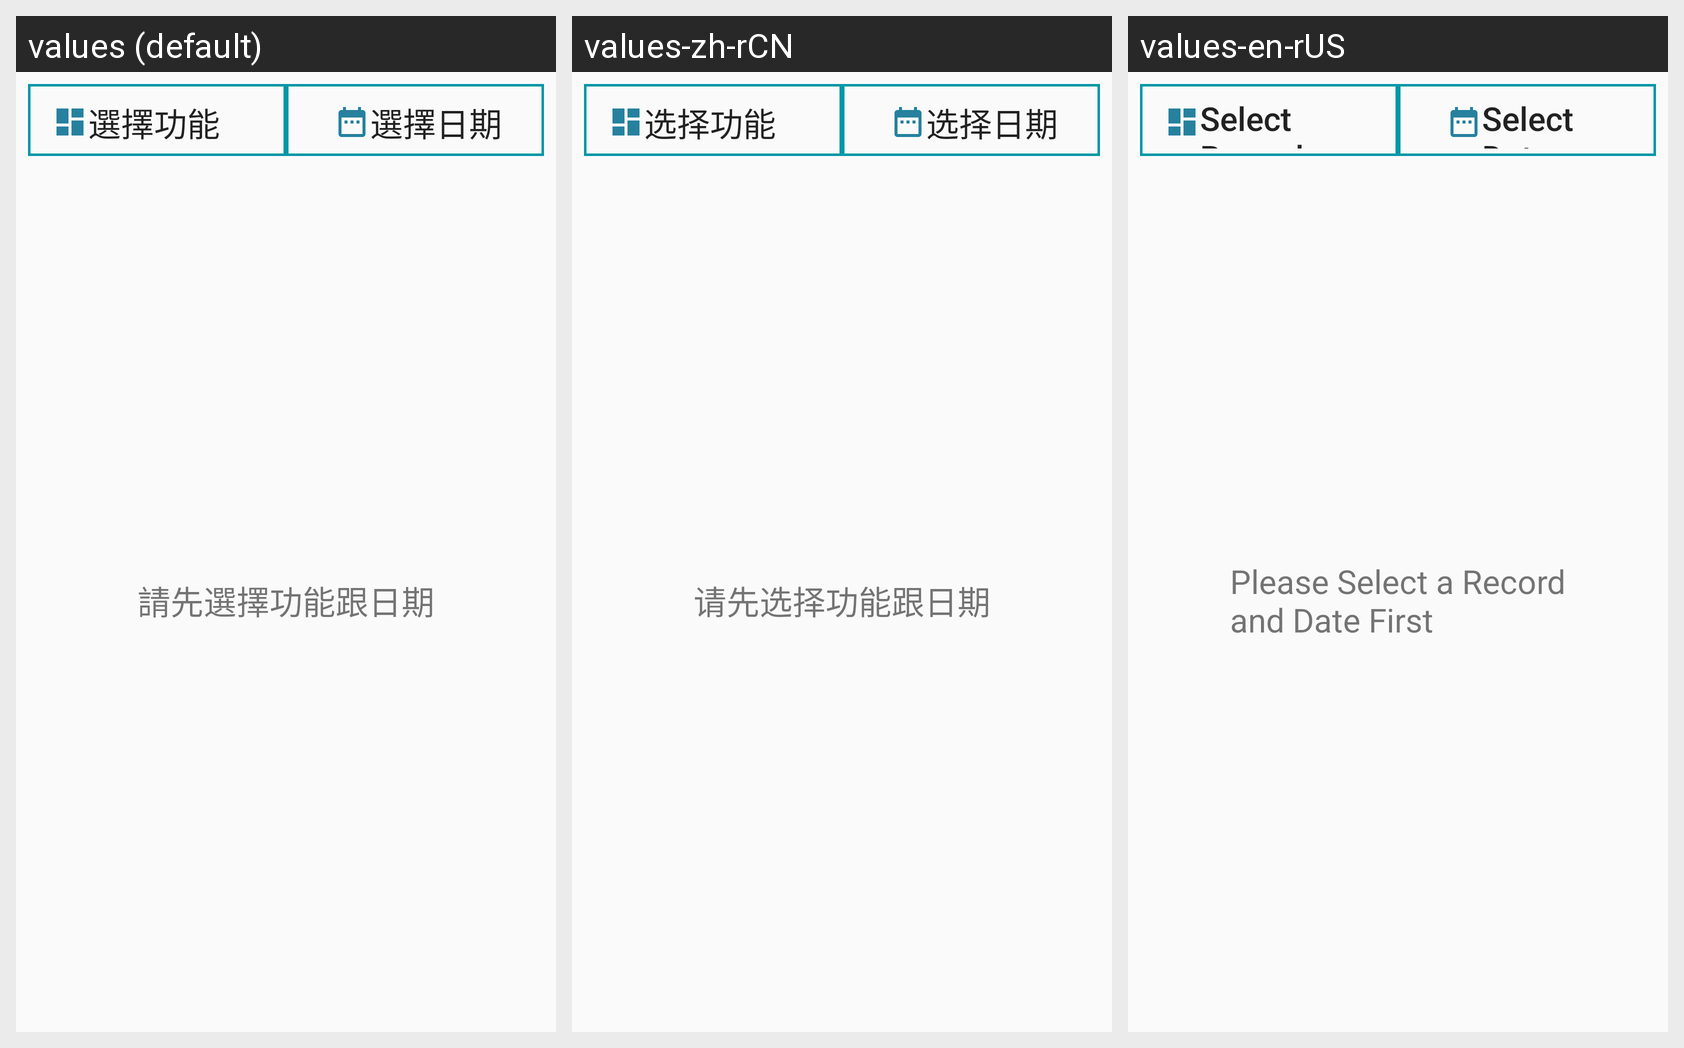

This grid shows one Android layout under several languages. Give, for every string resource on the screen, its name, the default text and each shown locale's text.
Android screen res/layout/fragment_history.xml rendered under 3 locales, left to right: values (default), values-zh-rCN, values-en-rUS. Device: Nexus 5 (rendered at 1080×1920; each locale shown at half size, 540×960, under a caption strip naming it); theme AppTheme.
Strings drawn on this screen, with the default value and each locale's value (text and hints the layout hard-codes, and strings that could not be matched under every locale, appear in the picture but are not listed):

history_select_function
  values: 選擇功能
  values-zh-rCN: 选择功能
  values-en-rUS: Select Record

history_select_days
  values: 選擇日期
  values-zh-rCN: 选择日期
  values-en-rUS: Select Date

please_select_fun_and_date
  values: 請先選擇功能跟日期
  values-zh-rCN: 请先选择功能跟日期
  values-en-rUS: Please Select a Record
      and Date First
